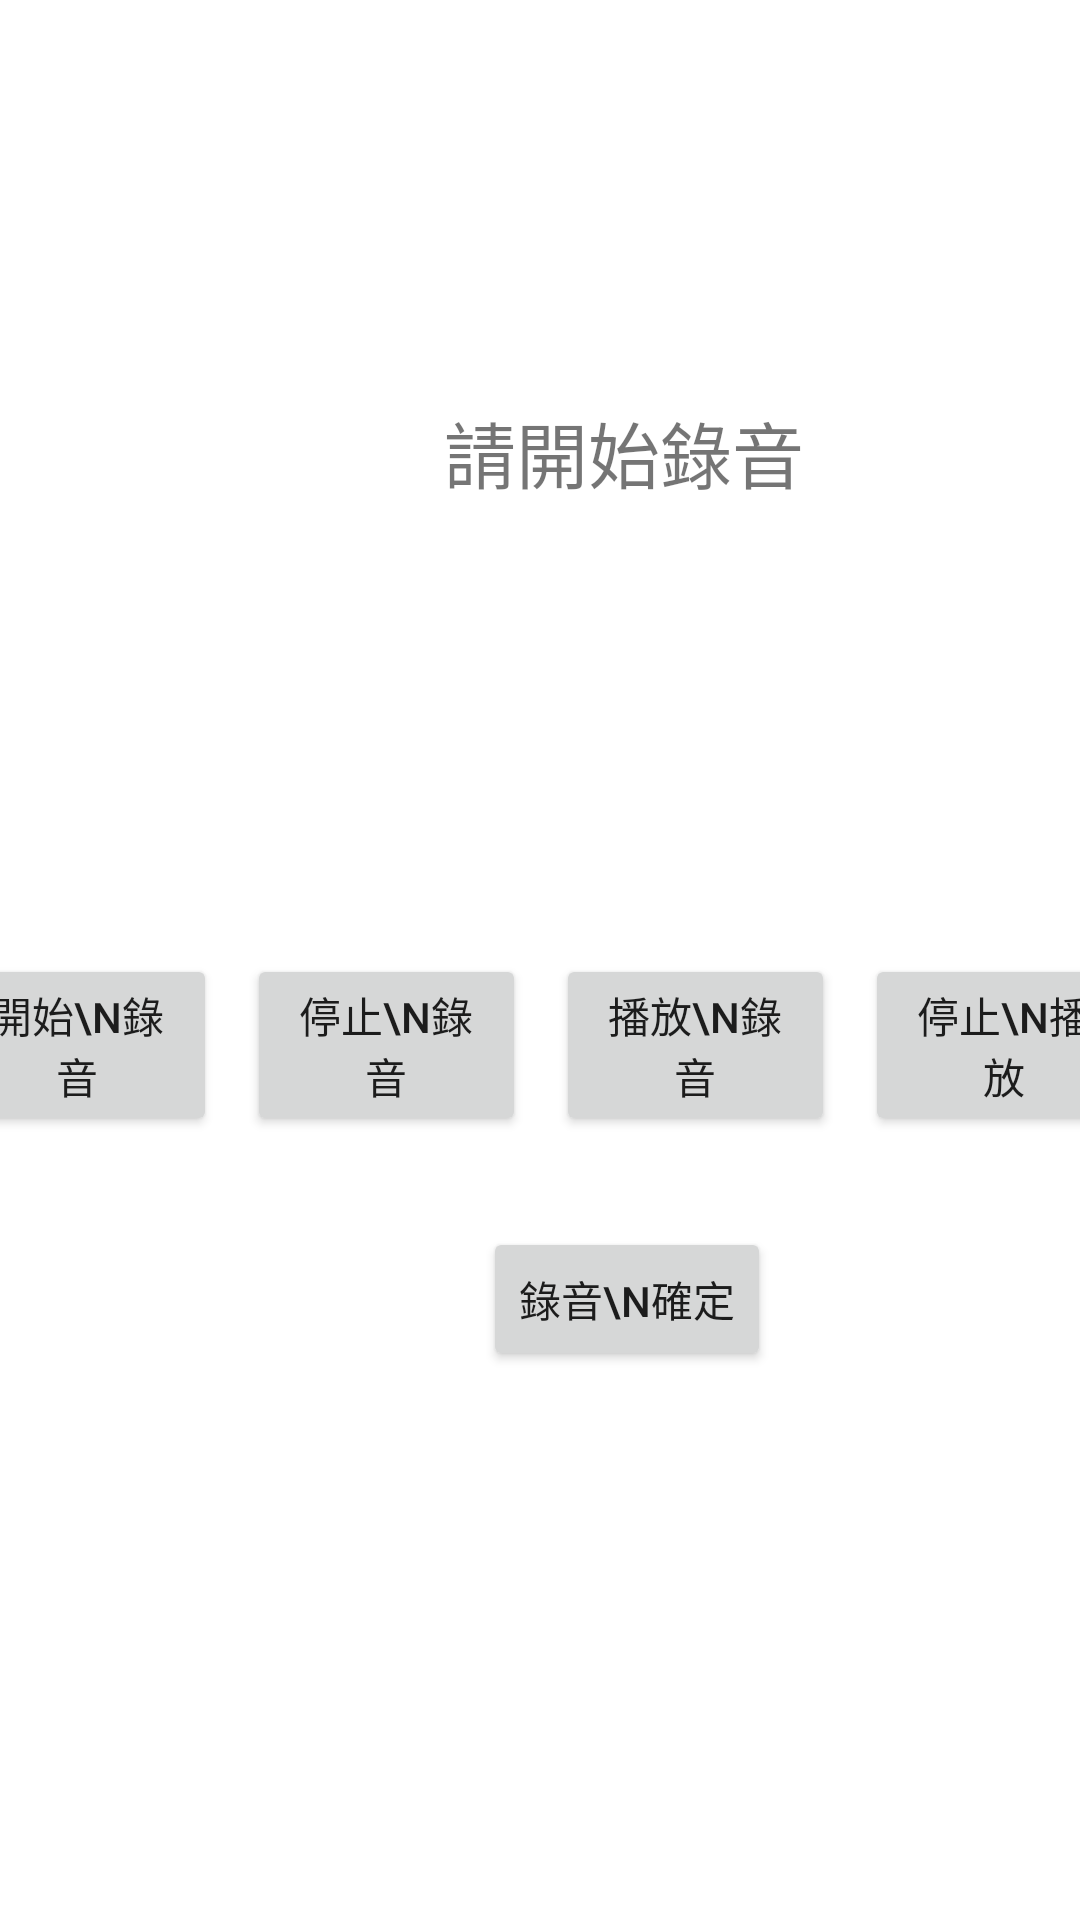

Produce the Android XML layout that renders to this screen, including the resource entries it uses.
<!-- AndroidManifest.xml: application theme Theme.Fake_call2 -->
<!-- res/layout/activity_record_audio.xml -->
<?xml version="1.0" encoding="utf-8"?>
<androidx.constraintlayout.widget.ConstraintLayout xmlns:android="http://schemas.android.com/apk/res/android"
    xmlns:app="http://schemas.android.com/apk/res-auto"
    xmlns:tools="http://schemas.android.com/tools"
    android:layout_width="match_parent"
    android:layout_height="match_parent"
    tools:context=".Record_Audio_Activity">

    <TextView
        android:id="@+id/textView_recording"
        android:layout_width="224dp"
        android:layout_height="237dp"
        android:layout_marginStart="96dp"
        android:layout_marginLeft="96dp"
        android:layout_marginTop="32dp"
        android:layout_marginEnd="96dp"
        android:layout_marginRight="96dp"
        android:gravity="center"
        android:text="請開始錄音"
        android:textSize="24sp"
        app:layout_constraintEnd_toEndOf="parent"
        app:layout_constraintHorizontal_bias="0.0"
        app:layout_constraintStart_toStartOf="parent"
        app:layout_constraintTop_toTopOf="parent" />

    <LinearLayout
        android:id="@+id/linearLayout3"
        android:layout_width="402dp"
        android:layout_height="62dp"
        android:layout_marginStart="16dp"
        android:layout_marginLeft="16dp"
        android:layout_marginTop="49dp"
        android:layout_marginEnd="16dp"
        android:layout_marginRight="16dp"
        android:orientation="horizontal"
        app:layout_constraintEnd_toEndOf="parent"
        app:layout_constraintStart_toStartOf="parent"
        app:layout_constraintTop_toBottomOf="@+id/textView_recording">

        <Button
            android:id="@+id/button_record"
            android:layout_width="wrap_content"
            android:layout_height="wrap_content"
            android:layout_weight="1"
            android:text="開始\n錄音" />

        <Button
            android:id="@+id/button_stop_record"
            android:layout_width="wrap_content"
            android:layout_height="wrap_content"
            android:layout_marginLeft="10dp"
            android:layout_weight="1"
            android:text="停止\n錄音" />

        <Button
            android:id="@+id/button_play_audio"
            android:layout_width="wrap_content"
            android:layout_height="wrap_content"
            android:layout_marginLeft="10dp"
            android:layout_weight="1"
            android:text="播放\n錄音" />

        <Button
            android:id="@+id/button_stop_audio"
            android:layout_width="wrap_content"
            android:layout_height="wrap_content"
            android:layout_marginLeft="10dp"
            android:layout_weight="1"
            android:text="停止\n播放" />

    </LinearLayout>

    <Button
        android:id="@+id/button_save_audio_path"
        android:layout_width="wrap_content"
        android:layout_height="wrap_content"
        android:layout_marginStart="161dp"
        android:layout_marginLeft="161dp"
        android:layout_marginTop="29dp"
        android:text="錄音\n確定"
        app:layout_constraintStart_toStartOf="parent"
        app:layout_constraintTop_toBottomOf="@+id/linearLayout3" />
</androidx.constraintlayout.widget.ConstraintLayout>
<!-- resources referenced by this layout -->
<resources>
  <style name="Theme.Fake_call2" parent="Theme.MaterialComponents.DayNight.DarkActionBar">
          
          <item name="colorPrimary">@color/purple_500</item>
          <item name="colorPrimaryVariant">@color/purple_700</item>
          <item name="colorOnPrimary">@color/white</item>
          
          <item name="colorSecondary">@color/teal_200</item>
          <item name="colorSecondaryVariant">@color/teal_700</item>
          <item name="colorOnSecondary">@color/black</item>
          
          <item name="android:statusBarColor" tools:targetApi="l">?attr/colorPrimaryVariant</item>
          
      </style>
  <!-- not gathered from this repository: default colours our renderer supplied (Android Studio template values) -->
  <color name="purple_500">#FF6200EE</color>
  <color name="purple_700">#FF3700B3</color>
  <color name="teal_200">#FF03DAC5</color>
  <color name="teal_700">#FF018786</color>
  <color name="black">#FF000000</color>
  <color name="white">#FFFFFFFF</color>
</resources>
